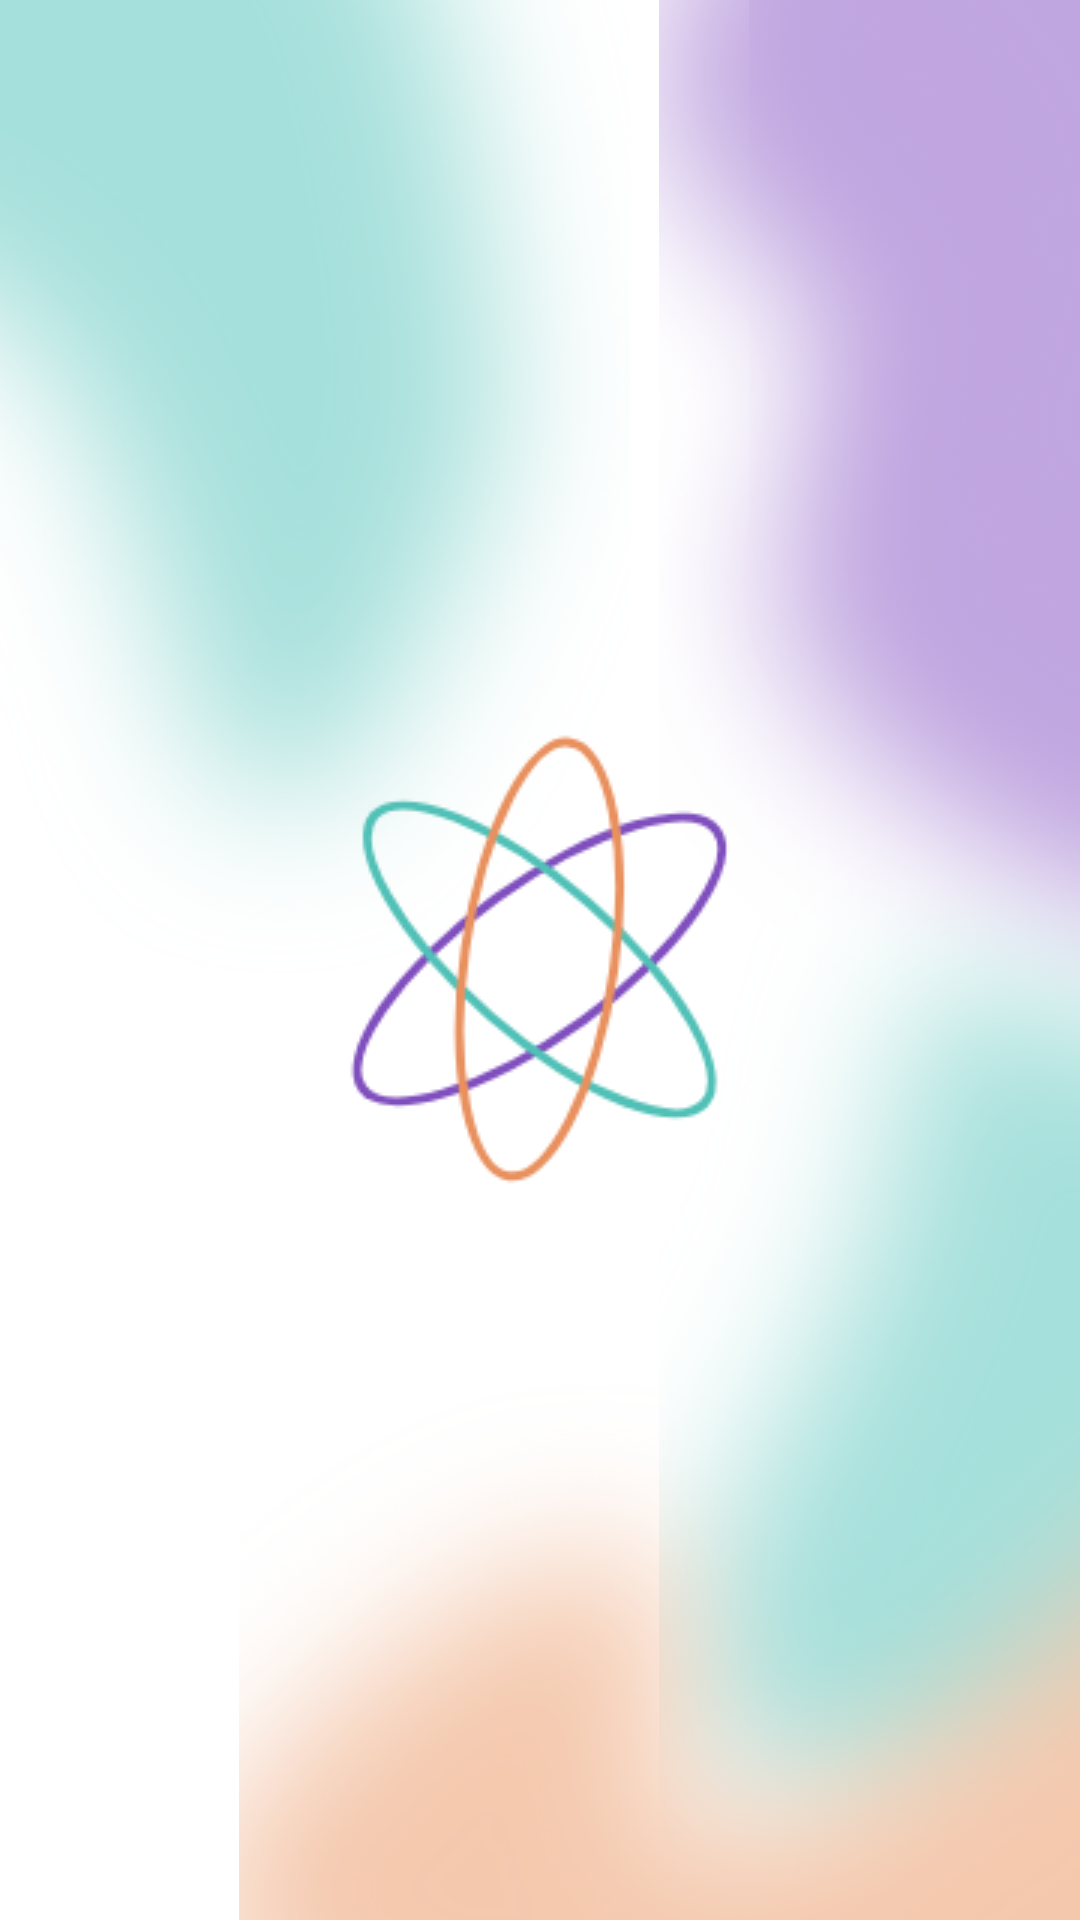

Produce the Android XML layout that renders to this screen, including the resource entries it uses.
<!-- AndroidManifest.xml: application theme Theme.MedR -->
<!-- res/layout/activity_splash.xml -->
<?xml version="1.0" encoding="utf-8"?>
<androidx.constraintlayout.widget.ConstraintLayout xmlns:android="http://schemas.android.com/apk/res/android"
    xmlns:app="http://schemas.android.com/apk/res-auto"
    xmlns:tools="http://schemas.android.com/tools"
    android:layout_width="match_parent"
    android:layout_height="match_parent"
    tools:context=".SplashActivity">

    <ImageView
        android:id="@+id/imageView"
        android:layout_width="wrap_content"
        android:layout_height="wrap_content"
        android:layout_marginStart="-150dp"
        android:layout_marginTop="-200dp"
        android:scaleType="centerCrop"
        app:layout_constraintStart_toStartOf="parent"
        app:layout_constraintTop_toTopOf="parent"
        app:srcCompat="@drawable/img" />

    <ImageView
        android:id="@+id/imageView2"
        android:layout_width="wrap_content"
        android:layout_height="wrap_content"
        android:layout_marginStart="-120dp"
        android:layout_marginBottom="-500dp"
        android:scaleType="centerCrop"
        app:layout_constraintBottom_toBottomOf="parent"
        app:layout_constraintStart_toStartOf="parent"
        app:layout_constraintTop_toTopOf="parent"
        app:srcCompat="@drawable/img_2" />

    <ImageView
        android:id="@+id/imageView3"
        android:layout_width="wrap_content"
        android:layout_height="wrap_content"
        android:layout_marginTop="-200dp"
        android:scaleType="centerCrop"
        android:layout_marginEnd="-220dp"
        app:layout_constraintEnd_toEndOf="parent"
        app:layout_constraintTop_toTopOf="parent"
        app:srcCompat="@drawable/img_3" />

    <ImageView
        android:id="@+id/imageView4"
        android:layout_width="wrap_content"
        android:layout_height="wrap_content"
        android:layout_marginTop="-250dp"
        android:scaleType="centerCrop"
        android:layout_marginEnd="-250dp"
        app:layout_constraintEnd_toEndOf="parent"
        app:layout_constraintTop_toTopOf="parent"
        app:srcCompat="@drawable/img_3" />


    <ImageView
        android:id="@+id/imageView5"
        android:layout_width="wrap_content"
        android:layout_height="wrap_content"
        android:layout_marginTop="-100dp"
        android:layout_marginEnd="-220dp"
        android:scaleType="centerCrop"
        app:layout_constraintEnd_toEndOf="parent"
        app:layout_constraintTop_toBottomOf="@+id/imageView4"
        app:srcCompat="@drawable/img_4" />

    <ImageView
        android:id="@+id/imageView6"
        android:layout_width="wrap_content"
        android:layout_height="wrap_content"
        android:layout_marginEnd="-80dp"
        android:layout_marginBottom="-150dp"
        android:scaleType="centerCrop"
        app:layout_constraintBottom_toBottomOf="parent"
        app:layout_constraintEnd_toEndOf="parent"
        app:srcCompat="@drawable/img_6" />

    <LinearLayout
        android:layout_width="match_parent"
        android:layout_height="match_parent"
        android:background="@color/white_opacity"
        android:gravity="center"
        android:orientation="vertical"
        tools:layout_editor_absoluteX="0dp"
        tools:layout_editor_absoluteY="0dp">

        <ImageView
            android:layout_width="wrap_content"
            android:layout_height="wrap_content"
            android:src="@drawable/img_5" />

    </LinearLayout>

</androidx.constraintlayout.widget.ConstraintLayout>
<!-- resources referenced by this layout -->
<resources>
  <color name="white_opacity">#81FFFFFF</color>
  <!-- drawable img: png bitmap (drawable-v24, 93630 bytes) -->
  <!-- drawable img_3: png bitmap (drawable-v24, 107119 bytes) -->
  <!-- drawable img_4: png bitmap (drawable-v24, 88945 bytes) -->
  <!-- drawable img_5: png bitmap (drawable-v24, 8465 bytes) -->
  <!-- drawable img_6: png bitmap (drawable-v24, 104198 bytes) -->
  <style name="Theme.MedR" parent="Theme.MaterialComponents.DayNight.DarkActionBar">
          
          <item name="colorPrimary">@color/purple_500</item>
          <item name="colorPrimaryVariant">@color/purple_700</item>
          <item name="colorOnPrimary">@color/white</item>
          
          <item name="colorSecondary">@color/teal_200</item>
          <item name="colorSecondaryVariant">@color/teal_700</item>
          <item name="colorOnSecondary">@color/black</item>
          
          <item name="android:statusBarColor" tools:targetApi="l">?attr/colorPrimaryVariant</item>
          
      </style>
  <color name="purple_500">#814BC1</color>
  <color name="purple_700">#EA915A</color>
  <color name="white">#FFFFFFFF</color>
  <color name="teal_200">#4BC1B8</color>
  <color name="teal_700">#4BC1B8</color>
  <color name="black">#FF000000</color>
</resources>
